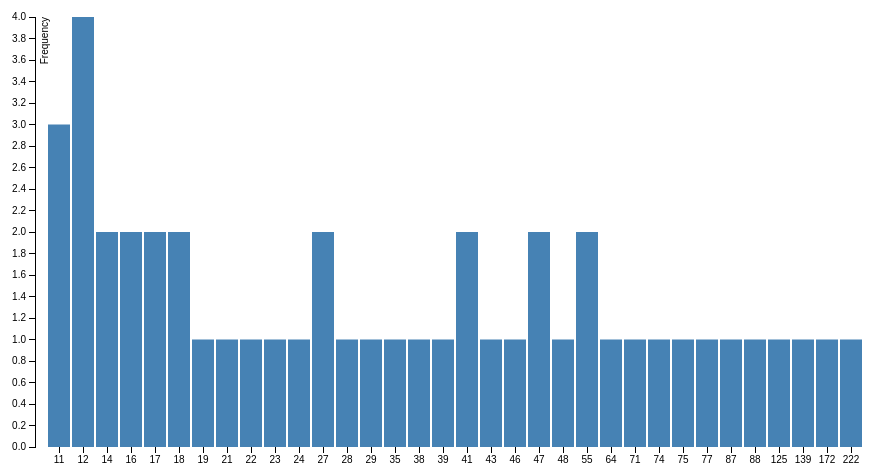
D3 v3 page, settled after 360 driven frames (6 s of simulated time); the page loaded 1 data file(s).

 
   
   function finder(){
   
    d3.csv("data/tridameasures.csv", function(data) {
    
        var numb = document.getElementById("number").value;
            
        var arri = [];
 
        data.forEach(function (d) {
                
            if(d.MethodStatements == numb){
                    
                arri.push(d.FileName);
                    
            };
                
        });
                
        var s = 0
        
        while(s<arri.length){
        
        document.write(arri[s]+"<br/>");
        
        s+=1
        };
                
    });
            
};
    



var margin = {top: 20, right: 20, bottom: 50, left: 40},
    width = 900 - margin.left - margin.right,
    height = 500 - margin.top - margin.bottom;

var x = d3.scale.ordinal()

    .rangeRoundBands([0, width], .1);
var y = d3.scale.linear()
    .range([height, 0]);

var xAxis = d3.svg.axis()
    .scale(x)
    .orient("bottom");

var yAxis = d3.svg.axis()
    .scale(y)
    .orient("left")
    .ticks(15);

var svg = d3.select("body").append("svg")
    .attr("width", width + margin.left + margin.right)
    .attr("height", height + margin.top + margin.bottom)
  .append("g")
    .attr("transform", "translate(" + margin.left + "," + margin.top + ")");

d3.csv("data/methodStatementsData.csv", type, function(error, data) {
  if (error) throw error;

  x.domain(data.map(function(d) { return d.letter; }));
  y.domain([0, d3.max(data, function(d) { return d.frequency; })]);

  svg.append("g")
      .attr("class", "x axis")
      .attr("transform", "translate(0," + height + ")")
      .call(xAxis);

  svg.append("g")
      .attr("class", "y axis")
      .call(yAxis)
    .append("text")
      .attr("transform", "rotate(-90)")
      .attr("y", 6)
      .attr("dy", ".71em")
      .style("text-anchor", "end")
      .text("Frequency");

  svg.selectAll(".bar")
      .data(data)
    .enter().append("rect")
      .attr("class", "bar")
      .attr("x", function(d) { return x(d.letter); })
      .attr("width", x.rangeBand())
      .attr("y", function(d) { return y(d.frequency); })
      .attr("height", function(d) { return height - y(d.frequency); });
});

function type(d) {
  d.frequency = +d.frequency;
  return d;
}



### data: data/methodStatementsData.csv
letter, frequency
11, 3
12, 4
14, 2
16, 2
17, 2
18, 2
19, 1
21, 1
22, 1
23, 1
24, 1
27, 2
28, 1
29, 1
35, 1
38, 1
39, 1
41, 2
43, 1
46, 1
47, 2
48, 1
55, 2
64, 1
71, 1
74, 1
75, 1
77, 1
87, 1
88, 1
125, 1
139, 1
172, 1
222, 1